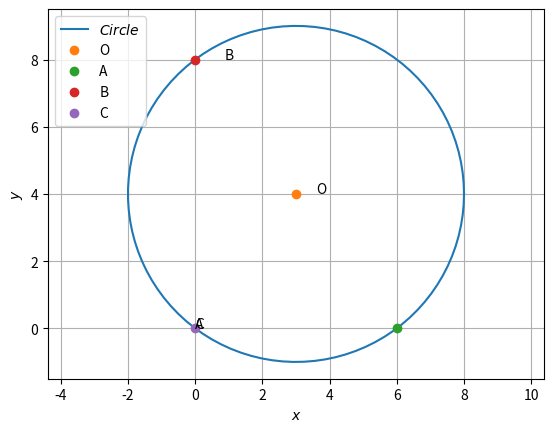

Generate this figure with matplotlib:
# -*- coding: utf-8 -*-
"""code3.ipynb

Automatically generated by Colaboratory.

Original file is located at
    https://colab.research.google.com/<link-removed>
"""

import numpy as np
import matplotlib.pyplot as plt

U = np.array([-3,-4])
A = np.array([6,0])
B = np.array([0,8])
C = np.array([0,0])
O = -U
r=5

len=100
theta = np.linspace(0,2*np.pi,len)
x_circ = np.zeros((2,len))
x_circ[0,:] = r*np.cos(theta)
x_circ[1,:] = r*np.sin(theta)
x_circ = (x_circ.T + O).T

plt.plot(x_circ[0,:],x_circ[1,:] , label = '$Circle$')

plt.plot(O[0],O[1], 'o',label='O')
plt.text(O[1]*(1-0.1),O[1]*(1.005),'O')
plt.plot(A[0],A[1], 'o',label='A')
plt.text(A[1]*(1+0.89),A[1]*(1+0.9),'A')
plt.plot(B[0],B[1], 'o',label='B')
plt.text(B[1]*(1-0.89),B[1]*(1),'B')
plt.plot(C[0],C[1], 'o',label='C')
plt.text(C[1]*(1+0.9),C[1]*(1+0.99),'C')

plt.xlabel('$x$')
plt.ylabel('$y$')
plt.legend(loc='upper left')
plt.grid() 
plt.axis('equal')